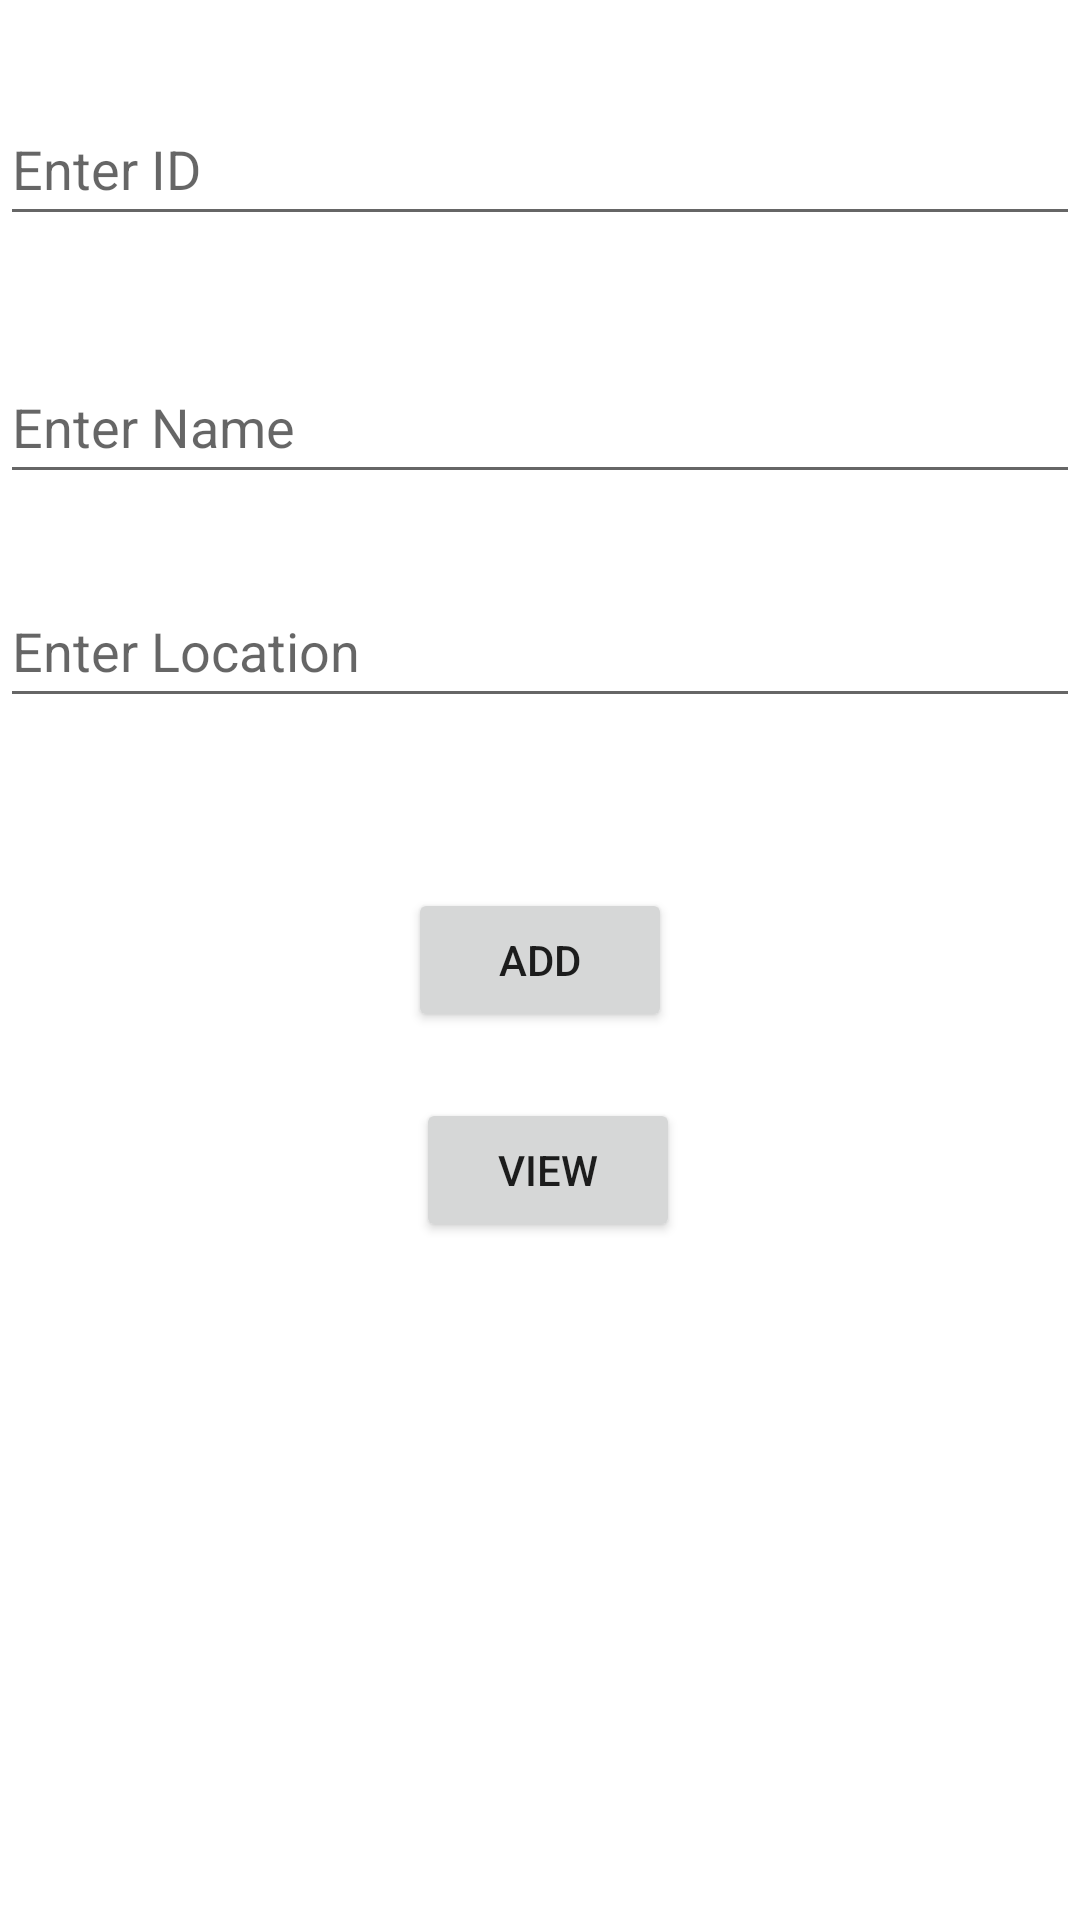

Produce the Android XML layout that renders to this screen, including the resource entries it uses.
<!-- AndroidManifest.xml: application theme Theme.AIBGPOPUDRequestApp -->
<!-- res/layout/activity_new_user.xml -->
<?xml version="1.0" encoding="utf-8"?>
<androidx.constraintlayout.widget.ConstraintLayout xmlns:android="http://schemas.android.com/apk/res/android"
    xmlns:app="http://schemas.android.com/apk/res-auto"
    xmlns:tools="http://schemas.android.com/tools"
    android:layout_width="match_parent"
    android:layout_height="match_parent"
    android:layout_margin="10dp"
    tools:context=".NewUser">

    <EditText
        android:id="@+id/edt3id"
        android:layout_width="0dp"
        android:layout_height="wrap_content"
        android:ems="10"
        android:hint="Enter ID"
        android:inputType="textPersonName"
        android:minHeight="48dp"
        app:layout_constraintBottom_toBottomOf="parent"
        app:layout_constraintEnd_toEndOf="parent"
        app:layout_constraintStart_toStartOf="parent"
        app:layout_constraintTop_toTopOf="parent"
        app:layout_constraintVertical_bias="0.052" />

    <EditText
        android:id="@+id/edt3name"
        android:layout_width="0dp"
        android:layout_height="wrap_content"
        android:ems="10"
        android:hint="Enter Name"
        android:inputType="textPersonName"
        android:minHeight="48dp"
        app:layout_constraintBottom_toBottomOf="parent"
        app:layout_constraintEnd_toEndOf="parent"
        app:layout_constraintHorizontal_bias="0.439"
        app:layout_constraintStart_toStartOf="parent"
        app:layout_constraintTop_toTopOf="parent"
        app:layout_constraintVertical_bias="0.197" />

    <EditText
        android:id="@+id/edt3loc"
        android:layout_width="0dp"
        android:layout_height="wrap_content"
        android:ems="10"
        android:hint="Enter Location"
        android:inputType="textPersonName"
        android:minHeight="48dp"
        app:layout_constraintBottom_toBottomOf="parent"
        app:layout_constraintEnd_toEndOf="parent"
        app:layout_constraintHorizontal_bias="0.0"
        app:layout_constraintStart_toStartOf="parent"
        app:layout_constraintTop_toTopOf="parent"
        app:layout_constraintVertical_bias="0.323" />

    <Button
        android:id="@+id/ffadd3btn"
        android:layout_width="wrap_content"
        android:layout_height="wrap_content"
        android:text="ADD"
        app:layout_constraintBottom_toBottomOf="parent"
        app:layout_constraintEnd_toEndOf="parent"
        app:layout_constraintHorizontal_bias="0.5"
        app:layout_constraintStart_toStartOf="parent"
        app:layout_constraintTop_toTopOf="parent" />

    <Button
        android:id="@+id/ff3btnv"
        android:layout_width="wrap_content"
        android:layout_height="wrap_content"
        android:onClick="viewusers"
        android:text="View"
        app:layout_constraintBottom_toBottomOf="parent"
        app:layout_constraintEnd_toEndOf="parent"
        app:layout_constraintHorizontal_bias="0.51"
        app:layout_constraintStart_toStartOf="parent"
        app:layout_constraintTop_toTopOf="parent"
        app:layout_constraintVertical_bias="0.618" />
</androidx.constraintlayout.widget.ConstraintLayout>
<!-- resources referenced by this layout -->
<resources>
  <style name="Theme.AIBGPOPUDRequestApp" parent="Theme.MaterialComponents.DayNight.DarkActionBar">
          
          <item name="colorPrimary">@color/purple_500</item>
          <item name="colorPrimaryVariant">@color/purple_700</item>
          <item name="colorOnPrimary">@color/white</item>
          
          <item name="colorSecondary">@color/teal_200</item>
          <item name="colorSecondaryVariant">@color/teal_700</item>
          <item name="colorOnSecondary">@color/black</item>
          
          <item name="android:statusBarColor" tools:targetApi="l">?attr/colorPrimaryVariant</item>
          
      </style>
  <!-- not gathered from this repository: default colours our renderer supplied (Android Studio template values) -->
  <color name="purple_500">#FF6200EE</color>
  <color name="purple_700">#FF3700B3</color>
  <color name="teal_200">#FF03DAC5</color>
  <color name="teal_700">#FF018786</color>
  <color name="black">#FF000000</color>
  <color name="white">#FFFFFFFF</color>
</resources>
